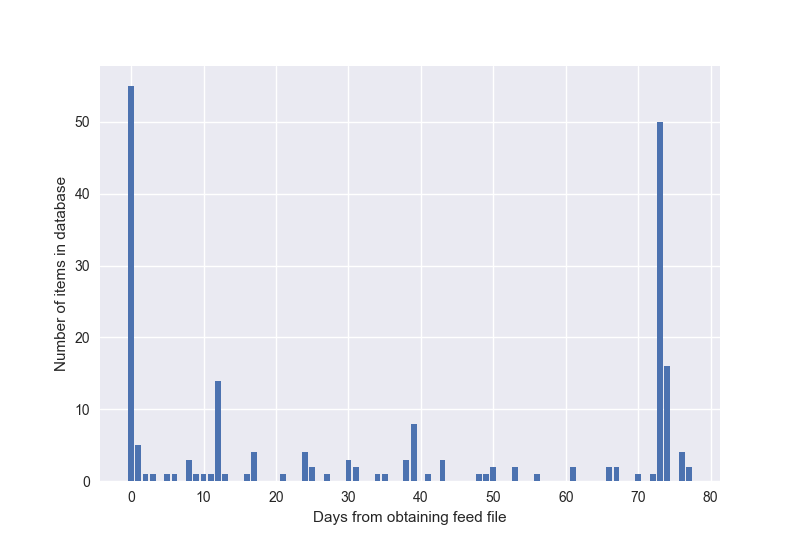

The file beside this chart, header and first rows:
https://www.reebok.com/us/reebok-crossfi…, -55
https://www.reebok.com/us/reebok-crossfi…, -55
https://www.reebok.com/us/cordura-short/…, -55
https://www.reebok.com/us/ufc-yair-rodri…, -55
https://www.reebok.com/us/reebok-trainin…, -55
https://www.reebok.com/us/2016-games-rep…, -39
https://www.reebok.com/us/reebok-dashhex…, -39
https://www.reebok.com/us/reebok-run-sup…, -39
https://www.reebok.com/us/cj-cumming-ath…, -39
https://www.reebok.com/us/studio-favorit…, -39
https://www.reebok.com/us/jj-watt-hunt-g…, -39
https://www.reebok.com/us/2016-games-rep…, -39
https://www.reebok.com/us/reebok-crossfi…, -39
https://www.reebok.com/us/reebok-pullove…, -39
https://www.reebok.com/us/reebok-crossfi…, -39
https://www.reebok.com/us/dance-pocket-t…, -39
https://www.reebok.com/us/knit-woven-sho…, -39
https://www.reebok.com/us/question-mid-h…, -39
https://www.reebok.com/us/sublite-speedp…, -39
https://www.reebok.com/us/classic-leathe…, -39
https://www.reebok.com/us/2016-games-rep…, -39
https://www.reebok.com/us/dance-mesh-leg…, -39
https://www.reebok.com/us/workout-tr-2.0…, -39
https://www.reebok.com/us/cardio-padded-…, -39
https://www.reebok.com/us/quik-cotton-bu…, -39
https://www.reebok.com/us/dance-strappy-…, -39
https://www.reebok.com/us/reebok-one-dis…, -39
https://www.reebok.com/us/walk-ultra-v-d…, -39
https://www.reebok.com/us/club-c-85-diam…, -39
https://www.reebok.com/us/ex-o-fit-lo-cl…, -39
https://www.reebok.com/us/reebok-crossfi…, -39
https://www.reebok.com/us/lightweight-na…, -39
https://www.reebok.com/us/reebok-crossfi…, -39
https://www.reebok.com/us/studio-favorit…, -39
https://www.reebok.com/us/zoku-runner-ul…, -39
https://www.reebok.com/us/reebok-crossfi…, -39
https://www.reebok.com/us/walk-ultra-v-d…, -39
https://www.reebok.com/us/reebok-crossfi…, -39
https://www.reebok.com/us/instapump-fury…, -39
https://www.reebok.com/us/reebok-crossfi…, -39
https://www.reebok.com/us/furylite-slip-…, -39
https://www.reebok.com/us/reebok-combat-…, -39
https://www.reebok.com/us/walk-ultra-v-d…, -39
https://www.reebok.com/us/reebok-astrori…, -39
https://www.reebok.com/us/elements-marbl…, -39
https://www.reebok.com/us/workout-ready-…, -39
https://www.reebok.com/us/cardio-tight/A…, -39
https://www.reebok.com/us/reebok-combat-…, -39
https://www.reebok.com/us/reebok-crossfi…, -39
https://www.reebok.com/us/reebok-spartan…, -38
https://www.reebok.com/us/npc-uk-mid-gol…, -38
https://www.reebok.com/us/club-c-85-hmg/…, -38
https://www.reebok.com/us/furylite-conte…, -38
https://www.reebok.com/us/reebok-crossfi…, -38
https://www.reebok.com/us/elements-frenc…, -38
https://www.reebok.com/us/2016-games-rep…, -38
https://www.reebok.com/us/ridgerider-tra…, -38
https://www.reebok.com/us/reebok-crossfi…, -38
https://www.reebok.com/us/zoku-runner-ul…, -38
https://www.reebok.com/us/realflex-train…, -38
https://www.reebok.com/us/les-mills-shor…, -38
... 1,739 more rows
